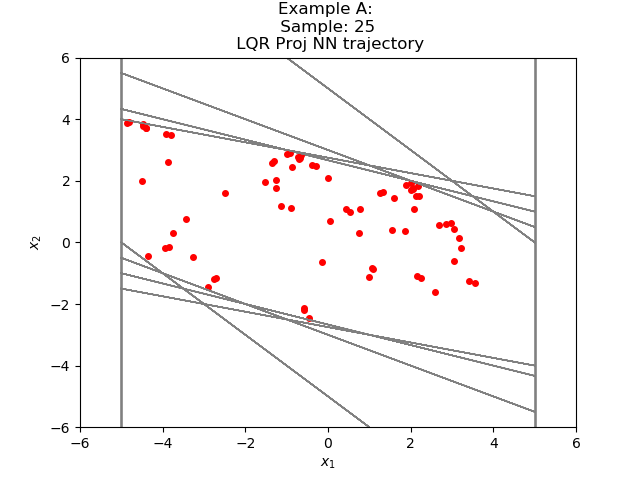

Data behind this chart, as committed beside it:
2.674053162737185740e+00, 5.549399329616884202e-01
3.228993117809295654e+00, -1.880885958671569824e-01
3.040904581546783447e+00, -6.018245518207550049e-01
